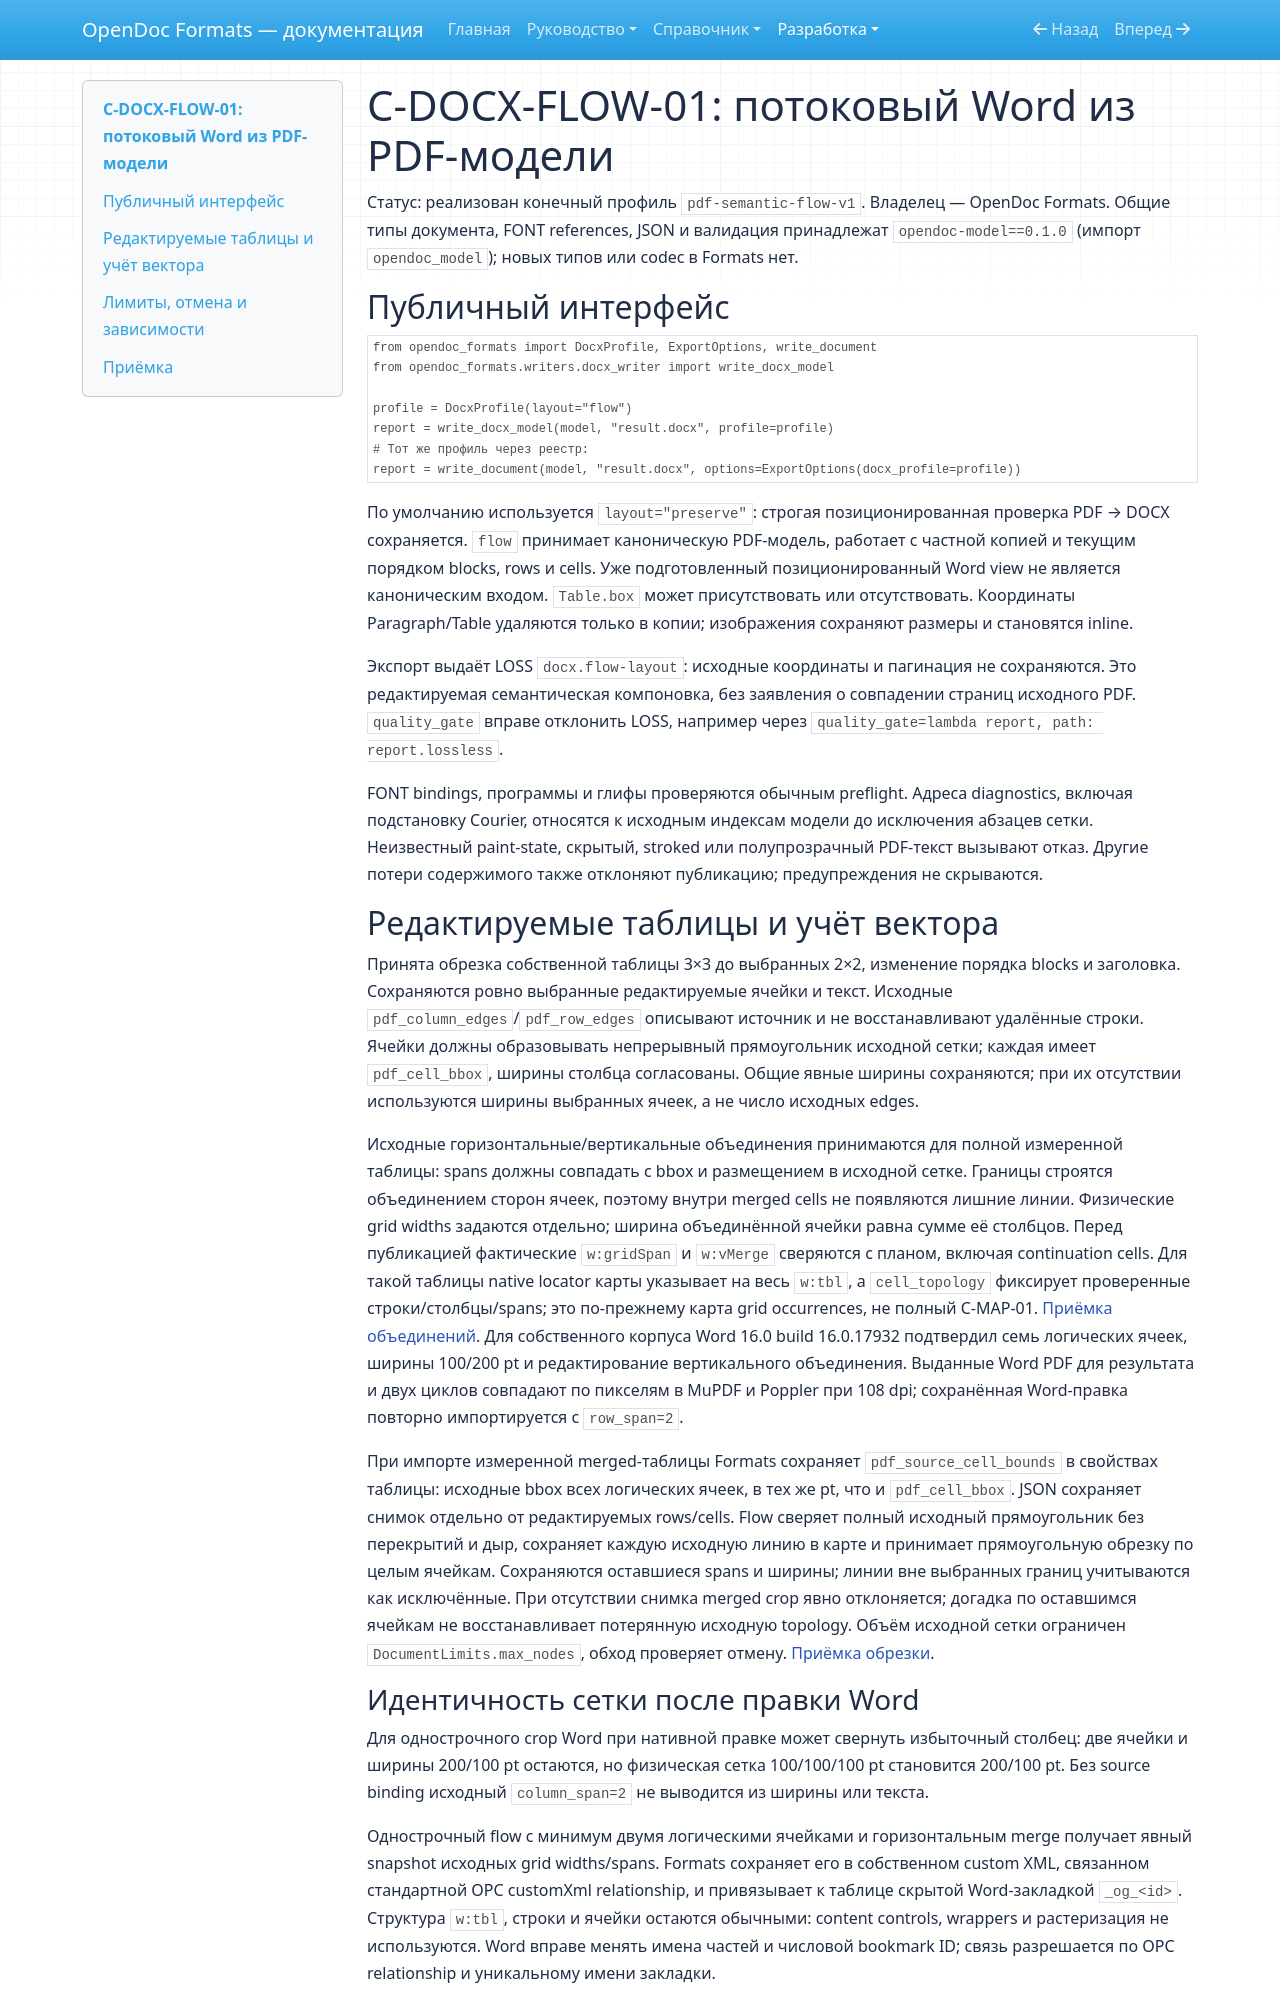

repository: SergeiLitvinov/opendoc-formats · page: development/pdf-word-flow-contract/index.html · generator: mkdocs

# C-DOCX-FLOW-01: потоковый Word из PDF-модели

Статус: реализован конечный профиль `pdf-semantic-flow-v1`. Владелец — OpenDoc
Formats. Общие типы документа, FONT references, JSON и валидация принадлежат
`opendoc-model==0.1.0` (импорт `opendoc_model`); новых типов или codec в Formats нет.

## Публичный интерфейс

```python
from opendoc_formats import DocxProfile, ExportOptions, write_document
from opendoc_formats.writers.docx_writer import write_docx_model

profile = DocxProfile(layout="flow")
report = write_docx_model(model, "result.docx", profile=profile)
# Тот же профиль через реестр:
report = write_document(model, "result.docx", options=ExportOptions(docx_profile=profile))
```

По умолчанию используется `layout="preserve"`: строгая позиционированная проверка
PDF → DOCX сохраняется. `flow` принимает каноническую PDF-модель, работает с
частной копией и текущим порядком blocks, rows и cells. Уже подготовленный
позиционированный Word view не является каноническим входом. `Table.box` может
присутствовать или отсутствовать. Координаты Paragraph/Table удаляются только
в копии; изображения сохраняют размеры и становятся inline.

Экспорт выдаёт LOSS `docx.flow-layout`: исходные координаты и пагинация
не сохраняются. Это редактируемая семантическая компоновка, без заявления о
совпадении страниц исходного PDF. `quality_gate` вправе отклонить LOSS, например
через `quality_gate=lambda report, path: report.lossless`.

FONT bindings, программы и глифы проверяются обычным preflight. Адреса diagnostics,
включая подстановку Courier, относятся к исходным индексам модели до исключения
абзацев сетки. Неизвестный paint-state, скрытый, stroked или полупрозрачный
PDF-текст вызывают отказ. Другие потери содержимого также отклоняют публикацию;
предупреждения не скрываются.

## Редактируемые таблицы и учёт вектора

Принята обрезка собственной таблицы 3×3 до выбранных 2×2, изменение порядка
blocks и заголовка. Сохраняются ровно выбранные редактируемые ячейки и текст.
Исходные `pdf_column_edges`/`pdf_row_edges` описывают источник и не восстанавливают
удалённые строки. Ячейки должны образовывать непрерывный прямоугольник исходной
сетки; каждая имеет `pdf_cell_bbox`, ширины столбца согласованы.
Общие явные ширины сохраняются; при их отсутствии используются ширины выбранных
ячеек, а не число исходных edges.

Исходные горизонтальные/вертикальные объединения принимаются для полной
измеренной таблицы: spans должны совпадать с bbox и размещением в исходной сетке.
Границы строятся объединением сторон ячеек, поэтому внутри merged cells не
появляются лишние линии. Физические grid widths задаются отдельно; ширина
объединённой ячейки равна сумме её столбцов. Перед публикацией фактические
`w:gridSpan` и `w:vMerge` сверяются с планом, включая continuation cells.
Для такой таблицы native locator карты указывает на весь `w:tbl`, а
`cell_topology` фиксирует проверенные строки/столбцы/spans; это по-прежнему
карта grid occurrences, не полный C-MAP-01.
[Приёмка объединений](docx-flow-merges-evidence.json).
Для собственного корпуса Word 16.0 build 16.0.17932 подтвердил семь логических
ячеек, ширины 100/200 pt и редактирование вертикального объединения. Выданные
Word PDF для результата и двух циклов совпадают по пикселям в MuPDF и Poppler
при 108 dpi; сохранённая Word-правка повторно импортируется с `row_span=2`.

При импорте измеренной merged-таблицы Formats сохраняет `pdf_source_cell_bounds`
в свойствах таблицы: исходные bbox всех логических ячеек, в тех же pt, что и
`pdf_cell_bbox`. JSON сохраняет снимок отдельно от редактируемых rows/cells.
Flow сверяет полный исходный прямоугольник без перекрытий и дыр, сохраняет
каждую исходную линию в карте и принимает прямоугольную обрезку по целым ячейкам.
Сохраняются оставшиеся spans и ширины; линии вне выбранных границ учитываются
как исключённые. При отсутствии снимка merged crop явно отклоняется; догадка по
оставшимся ячейкам не восстанавливает потерянную исходную topology.
Объём исходной сетки ограничен `DocumentLimits.max_nodes`, обход проверяет отмену.
[Приёмка обрезки](docx-flow-merge-crop-evidence.json).
